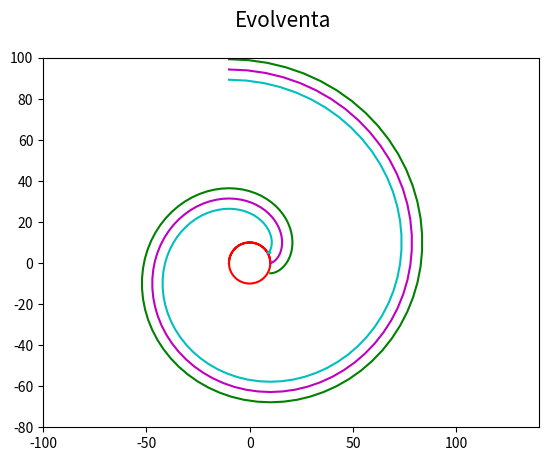

Write Python code to recreate this figure.
"""Evolventa."""

#
# Použito v článku:
#
# Křivky v přírodě i v počítačové grafice – svět spirál (dokončení)
# https://www.root.cz/clanky/krivky-v-prirode-i-v-pocitacove-grafice-svet-spiral-dokonceni/
#
# Součást seriálu:
#
# Křivky nejen v počítačové grafice
# https://www.root.cz/serialy/krivky-nejen-v-pocitacove-grafice/
#

import numpy as np
import matplotlib.pyplot as plt

# nezávislý parametr t
t = np.linspace(0.00, 3 * np.pi, 100)

# koeficient evolventy
r = 10

# funkce kružnice
xc = r * np.cos(t)
yc = r * np.sin(t)


def draw_evolvent(ax, a, style):
    # funkce evolventy
    xe = r * (np.cos(t) + (t - a) * np.sin(t))
    ye = r * (np.sin(t) - (t - a) * np.cos(t))

    # vrcholy na křivce pospojované úsečkami
    ax.plot(xe, ye, style)


# rozměry grafu při uložení: 640x480 pixelů
fig, ax = plt.subplots(1, figsize=(6.4, 4.8))

# titulek grafu
fig.suptitle("Evolventa", fontsize=15)

# určení rozsahů na obou souřadných osách
ax.set_xlim(-100, 140)
ax.set_ylim(-80, 100)

# vrcholy na kružnici
ax.plot(xc, yc, "r-")

# vykreslení několika evolvent, pokaždé s jiným koeficientem a
draw_evolvent(ax, -0.5, "g-")
draw_evolvent(ax, 0, "m-")
draw_evolvent(ax, 0.5, "c-")

# uložení grafu do rastrového obrázku
plt.savefig("involute3.png")

# zobrazení grafu
plt.show()
